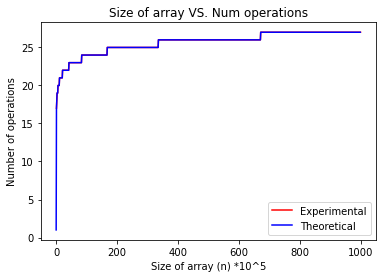

The file beside this chart, header and first rows:
1, 17
2, 18
3, 19
4, 19
5, 19
6, 20
7, 20
8, 20
9, 20
10, 20
11, 21
12, 21
13, 21
14, 21
15, 21
16, 21
17, 21
18, 21
19, 21
20, 21
21, 22
22, 22
23, 22
24, 22
25, 22
26, 22
27, 22
28, 22
29, 22
30, 22
31, 22
32, 22
33, 22
34, 22
35, 22
36, 22
37, 22
38, 22
39, 22
40, 22
41, 22
42, 23
43, 23
44, 23
45, 23
46, 23
47, 23
48, 23
49, 23
50, 23
51, 23
52, 23
53, 23
54, 23
55, 23
56, 23
57, 23
58, 23
59, 23
60, 23
61, 23
... 939 more rows
